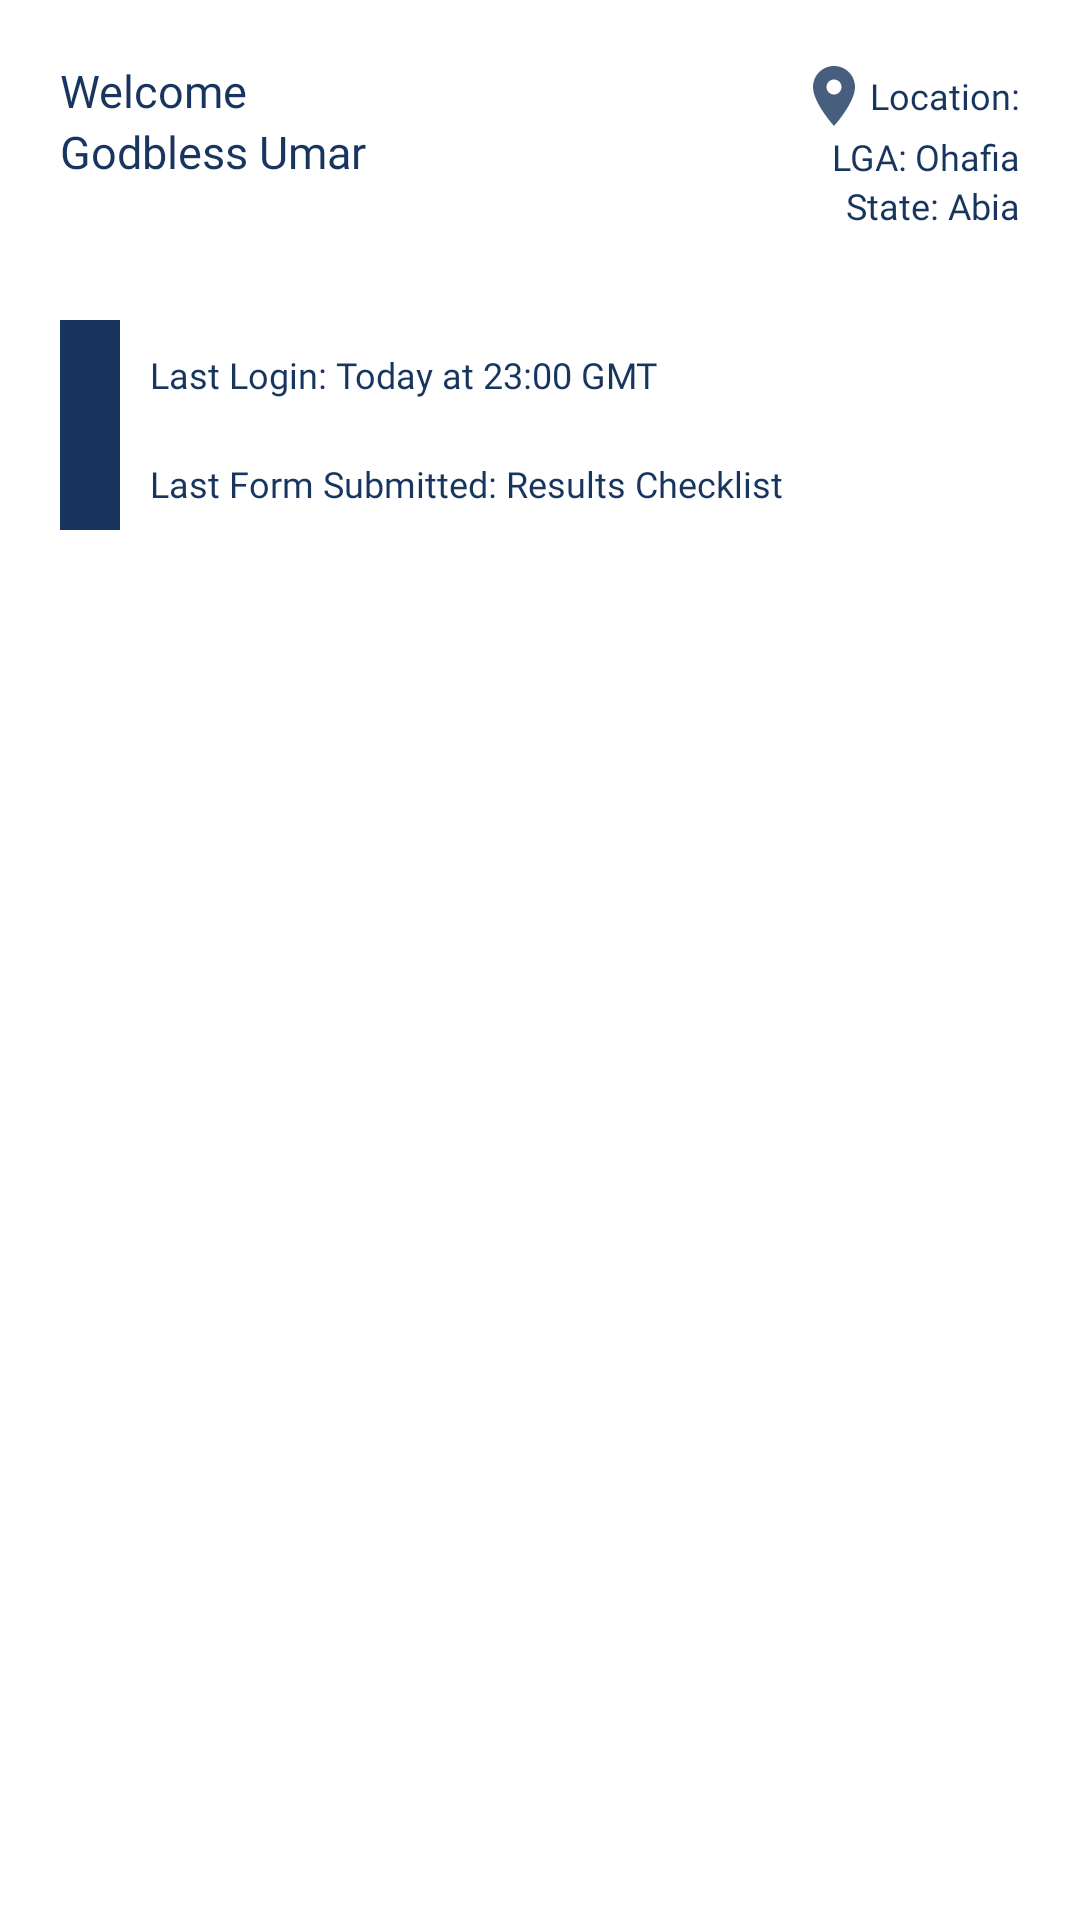

The Android layout XML behind this screen, and the referenced resources:
<!-- AndroidManifest.xml: application theme Theme.FollowTheResult -->
<!-- res/layout/fragment_user_profile.xml -->
<?xml version="1.0" encoding="utf-8"?>
<FrameLayout xmlns:android="http://schemas.android.com/apk/res/android"
    xmlns:tools="http://schemas.android.com/tools"
    android:layout_width="match_parent"
    android:layout_height="match_parent"
    android:background="@null"
    tools:context=".FragmentUserProfile">

    <ScrollView
        android:layout_width="match_parent"
        android:layout_height="match_parent"
        android:layout_above="@+id/two"
        android:layout_below="@+id/one"
        android:layout_marginStart="20dp"
        android:layout_marginTop="20dp"
        android:layout_marginEnd="20dp"
        android:layout_marginBottom="20dp">

        <LinearLayout
            android:layout_width="match_parent"
            android:layout_height="wrap_content">

            <LinearLayout
                android:layout_width="match_parent"
                android:layout_height="match_parent"
                android:orientation="vertical">

                <RelativeLayout
                    android:layout_width="match_parent"
                    android:layout_height="wrap_content">

                    <LinearLayout
                        android:layout_width="wrap_content"
                        android:layout_height="wrap_content"
                        android:layout_alignParentLeft="true"
                        android:orientation="vertical">

                        <TextView
                            android:layout_width="wrap_content"
                            android:layout_height="wrap_content"
                            android:fontFamily="@font/montserratmedium"
                            android:text="Welcome"
                            android:textColor="@color/defaultDark"
                            android:textSize="15dp" />

                        <TextView
                            android:layout_width="wrap_content"
                            android:layout_height="wrap_content"
                            android:id="@+id/fullname"
                            android:fontFamily="@font/montserratextrabold"
                            android:text="Godbless Umar"
                            android:textColor="@color/defaultDark"
                            android:textSize="15dp" />
                    </LinearLayout>

                    <LinearLayout
                        android:layout_width="wrap_content"
                        android:layout_height="wrap_content"
                        android:layout_alignParentRight="true"
                        android:gravity="right"
                        android:orientation="vertical">

                        <TextView
                            android:layout_width="wrap_content"
                            android:layout_height="wrap_content"
                            android:drawableLeft="@drawable/location"
                            android:fontFamily="@font/montserratmedium"
                            android:gravity="center"
                            android:text="Location:"
                            android:textColor="@color/defaultDark"
                            android:textSize="12dp" />

                        <LinearLayout
                            android:layout_width="wrap_content"
                            android:layout_height="wrap_content"
                            android:orientation="horizontal">

                            <TextView
                                android:layout_width="wrap_content"
                                android:layout_height="wrap_content"
                                android:fontFamily="@font/montserratmedium"
                                android:gravity="center"
                                android:text="LGA: "
                                android:textColor="@color/defaultDark"
                                android:textSize="12dp" />

                            <TextView
                                android:layout_width="wrap_content"
                                android:layout_height="wrap_content"
                                android:fontFamily="@font/montserratblack"
                                android:gravity="center"
                                android:id="@+id/lga"
                                android:text="Ohafia"
                                android:textColor="@color/defaultDark"
                                android:textSize="12dp" />
                        </LinearLayout>

                        <LinearLayout
                            android:layout_width="wrap_content"
                            android:layout_height="wrap_content"
                            android:orientation="horizontal">

                            <TextView
                                android:layout_width="wrap_content"
                                android:layout_height="wrap_content"
                                android:fontFamily="@font/montserratmedium"
                                android:gravity="center"
                                android:text="State: "
                                android:textColor="@color/defaultDark"
                                android:textSize="12dp" />

                            <TextView
                                android:layout_width="wrap_content"
                                android:layout_height="wrap_content"
                                android:fontFamily="@font/montserratblack"
                                android:gravity="center"
                                android:id="@+id/state"
                                android:text="Abia"
                                android:textColor="@color/defaultDark"
                                android:textSize="12dp" />
                        </LinearLayout>
                    </LinearLayout>
                </RelativeLayout>

                <LinearLayout
                    android:layout_width="match_parent"
                    android:layout_height="70dp"
                    android:layout_marginTop="30dp"
                    android:orientation="horizontal">
                    <LinearLayout
                        android:layout_width="20dp"
                        android:layout_height="match_parent"
                        android:background="@color/defaultDark"/>

                    <LinearLayout
                        android:layout_width="match_parent"
                        android:layout_height="match_parent"
                        android:orientation="vertical">

                        <LinearLayout
                            android:layout_width="match_parent"
                            android:layout_height="wrap_content"
                            android:layout_margin="10dp"
                            android:orientation="horizontal">
                            <TextView
                                android:layout_width="wrap_content"
                                android:layout_height="wrap_content"
                                android:text="Last Login: "
                                android:textSize="12dp"
                                android:textColor="@color/defaultDark"
                                android:fontFamily="@font/montserratbold"/>
                            <TextView
                                android:layout_width="wrap_content"
                                android:layout_height="wrap_content"
                                android:text="Today at 23:00 GMT"
                                android:textSize="12dp"
                                android:textColor="@color/defaultDark"
                                android:fontFamily="@font/montserratitalic"/>
                        </LinearLayout>
                        <LinearLayout
                            android:layout_width="match_parent"
                            android:layout_height="wrap_content"
                            android:orientation="horizontal"
                            android:layout_margin="10dp">
                            <TextView
                                android:layout_width="wrap_content"
                                android:layout_height="wrap_content"
                                android:text="Last Form Submitted: "
                                android:textSize="12dp"
                                android:textColor="@color/defaultDark"
                                android:fontFamily="@font/montserratbold"/>
                            <TextView
                                android:layout_width="wrap_content"
                                android:layout_height="wrap_content"
                                android:text="Results Checklist"
                                android:textSize="12dp"
                                android:textColor="@color/defaultDark"
                                android:fontFamily="@font/montserratitalic"/>
                        </LinearLayout>

                    </LinearLayout>

                </LinearLayout>


            </LinearLayout>

        </LinearLayout>
    </ScrollView>


</FrameLayout>
<!-- resources referenced by this layout -->
<resources>
  <color name="defaultDark">#18355f</color>
  <!-- drawable location (drawable-anydpi) -->
  <vector xmlns:android="http://schemas.android.com/apk/res/android"
      android:width="24dp"
      android:height="24dp"
      android:viewportWidth="24"
      android:viewportHeight="24"
      android:tint="#18355F"
      android:alpha="0.8">
    <path
        android:fillColor="@android:color/white"
        android:pathData="M12,2C8.13,2 5,5.13 5,9c0,5.25 7,13 7,13s7,-7.75 7,-13c0,-3.87 -3.13,-7 -7,-7zM12,11.5c-1.38,0 -2.5,-1.12 -2.5,-2.5s1.12,-2.5 2.5,-2.5 2.5,1.12 2.5,2.5 -1.12,2.5 -2.5,2.5z"/>
  </vector>
  <style name="Theme.FollowTheResult" parent="Theme.MaterialComponents.DayNight.NoActionBar">
          
          <item name="colorPrimary">@color/purple_500</item>
          <item name="colorPrimaryVariant">@color/purple_700</item>
          <item name="colorOnPrimary">@color/white</item>
          
          <item name="colorSecondary">@color/teal_200</item>
          <item name="colorSecondaryVariant">@color/teal_700</item>
          <item name="colorOnSecondary">@color/black</item>
          
          <item name="android:statusBarColor" tools:targetApi="l">?attr/colorPrimaryVariant</item>
          
      </style>
  <color name="purple_500">#01c4e0</color>
  <color name="purple_700">#FF3700B3</color>
  <color name="white">#FFFFFFFF</color>
  <color name="teal_200">#FF03DAC5</color>
  <color name="teal_700">#FF018786</color>
  <color name="black">#FF000000</color>
</resources>
